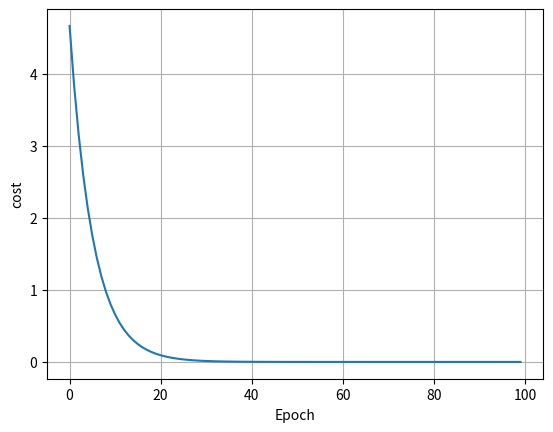

The matplotlib source for this figure:
import numpy as np
import matplotlib.pyplot as plt 


x_data = [1.0, 2.0, 3.0]
y_data = [2.0, 4.0, 6.0]

w = 1.0

def forward(x):
    return x * w


def cost(xs, ys):
    cost = 0
    for x, y in zip(xs, ys):
        y_pred = forward(x)
        cost += (y_pred - y) ** 2
    return cost / len(xs)


def gradient(xs, ys):
    grad = 0
    for x, y in zip(xs, ys):
        grad += 2 * (w * x - y) * x
    return grad / len(xs)

cost_list = []
print('Predict (before training):', 4, forward(4.0))
for epoch in range(100):
    cost_val = cost(x_data, y_data)
    cost_list.append(cost_val)
    grad_val = gradient(x_data, y_data)
    a = 0.01
    w -= a * grad_val
    print('Epoch:', epoch, 'w=', w, 'loss=', cost_val)
print('Predict (after training):', 4, forward(4.0))

plt.plot(range(100), cost_list)
plt.xlabel('Epoch')
plt.ylabel('cost')
plt.grid()
plt.show()

